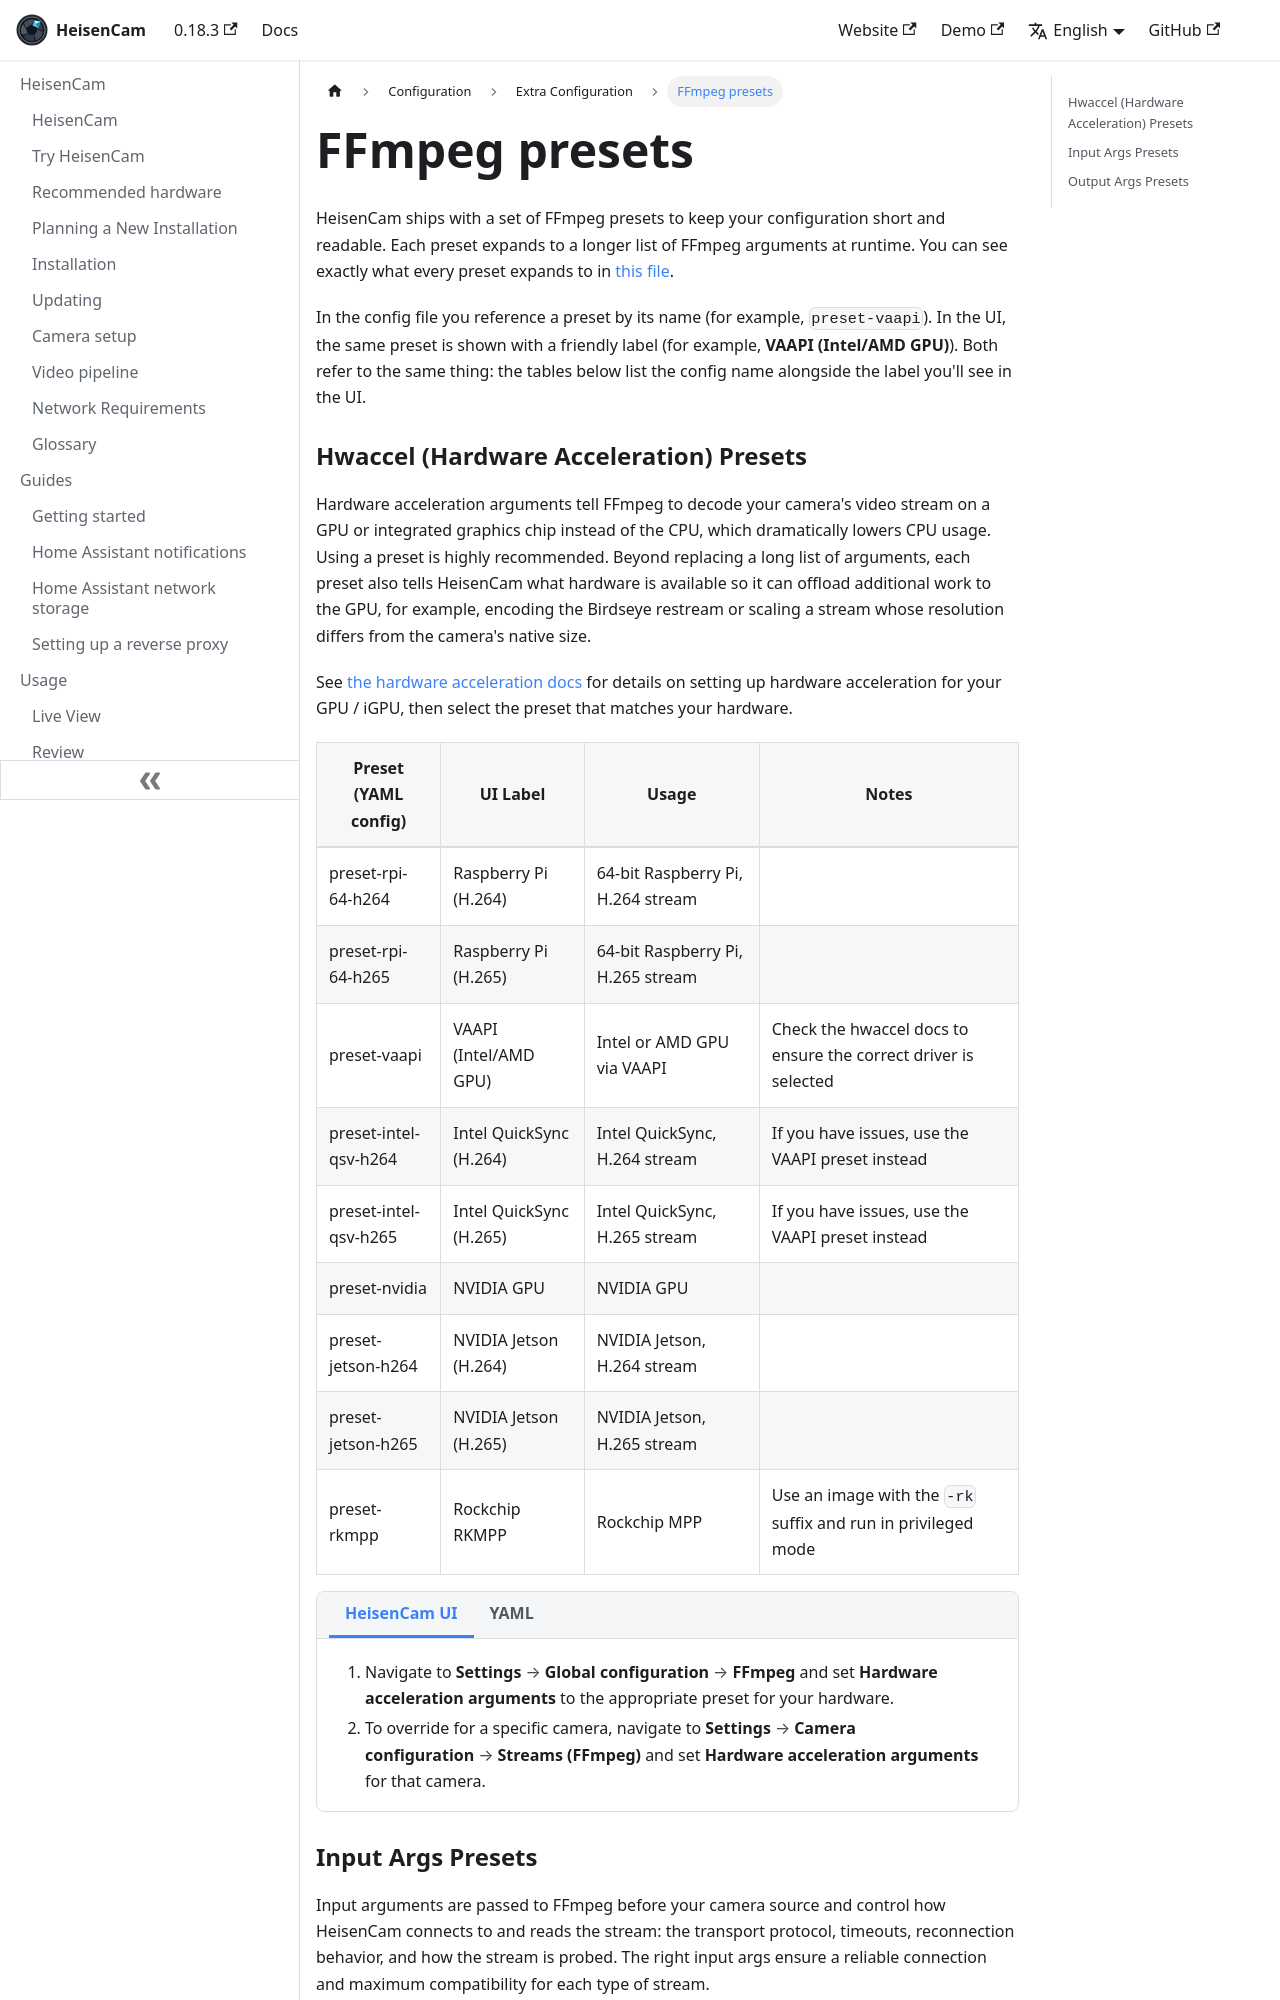

repository: kzkvv/heisencam · page: docs/configuration/ffmpeg_presets/index.html · generator: docusaurus

---
id: ffmpeg_presets
title: FFmpeg presets
---

import ConfigTabs from "@site/src/components/ConfigTabs";
import TabItem from "@theme/TabItem";
import NavPath from "@site/src/components/NavPath";

HeisenCam ships with a set of FFmpeg presets to keep your configuration short and readable. Each preset expands to a longer list of FFmpeg arguments at runtime. You can see exactly what every preset expands to in [this file](https://github.com/blakeblackshear/frigate/blob/master/frigate/ffmpeg_presets.py).

In the config file you reference a preset by its name (for example, `preset-vaapi`). In the UI, the same preset is shown with a friendly label (for example, **VAAPI (Intel/AMD GPU)**). Both refer to the same thing: the tables below list the config name alongside the label you'll see in the UI.

### Hwaccel (Hardware Acceleration) Presets {#hwaccel-presets}

Hardware acceleration arguments tell FFmpeg to decode your camera's video stream on a GPU or integrated graphics chip instead of the CPU, which dramatically lowers CPU usage. Using a preset is highly recommended. Beyond replacing a long list of arguments, each preset also tells HeisenCam what hardware is available so it can offload additional work to the GPU, for example, encoding the Birdseye restream or scaling a stream whose resolution differs from the camera's native size.

See [the hardware acceleration docs](/configuration/hardware_acceleration_video.md) for details on setting up hardware acceleration for your GPU / iGPU, then select the preset that matches your hardware.

| Preset (YAML config)  | UI Label                | Usage                             | Notes                                                           |
| --------------------- | ----------------------- | --------------------------------- | --------------------------------------------------------------- |
| preset-rpi-64-h264    | Raspberry Pi (H.264)    | 64-bit Raspberry Pi, H.264 stream |                                                                 |
| preset-rpi-64-h265    | Raspberry Pi (H.265)    | 64-bit Raspberry Pi, H.265 stream |                                                                 |
| preset-vaapi          | VAAPI (Intel/AMD GPU)   | Intel or AMD GPU via VAAPI        | Check the hwaccel docs to ensure the correct driver is selected |
| preset-intel-qsv-h264 | Intel QuickSync (H.264) | Intel QuickSync, H.264 stream     | If you have issues, use the VAAPI preset instead                |
| preset-intel-qsv-h265 | Intel QuickSync (H.265) | Intel QuickSync, H.265 stream     | If you have issues, use the VAAPI preset instead                |
| preset-nvidia         | NVIDIA GPU              | NVIDIA GPU                        |                                                                 |
| preset-jetson-h264    | NVIDIA Jetson (H.264)   | NVIDIA Jetson, H.264 stream       |                                                                 |
| preset-jetson-h265    | NVIDIA Jetson (H.265)   | NVIDIA Jetson, H.265 stream       |                                                                 |
| preset-rkmpp          | Rockchip RKMPP          | Rockchip MPP                      | Use an image with the `-rk` suffix and run in privileged mode   |

<ConfigTabs>
<TabItem value="ui">

1. Navigate to <NavPath path="Settings > Global configuration > FFmpeg" /> and set **Hardware acceleration arguments** to the appropriate preset for your hardware.
2. To override for a specific camera, navigate to <NavPath path="Settings > Camera configuration > Streams (FFmpeg)" /> and set **Hardware acceleration arguments** for that camera.

</TabItem>
<TabItem value="yaml">

```yaml
ffmpeg:
  hwaccel_args: preset-vaapi

cameras:
  front_door:
    ffmpeg:
      hwaccel_args: preset-nvidia
```

</TabItem>
</ConfigTabs>
